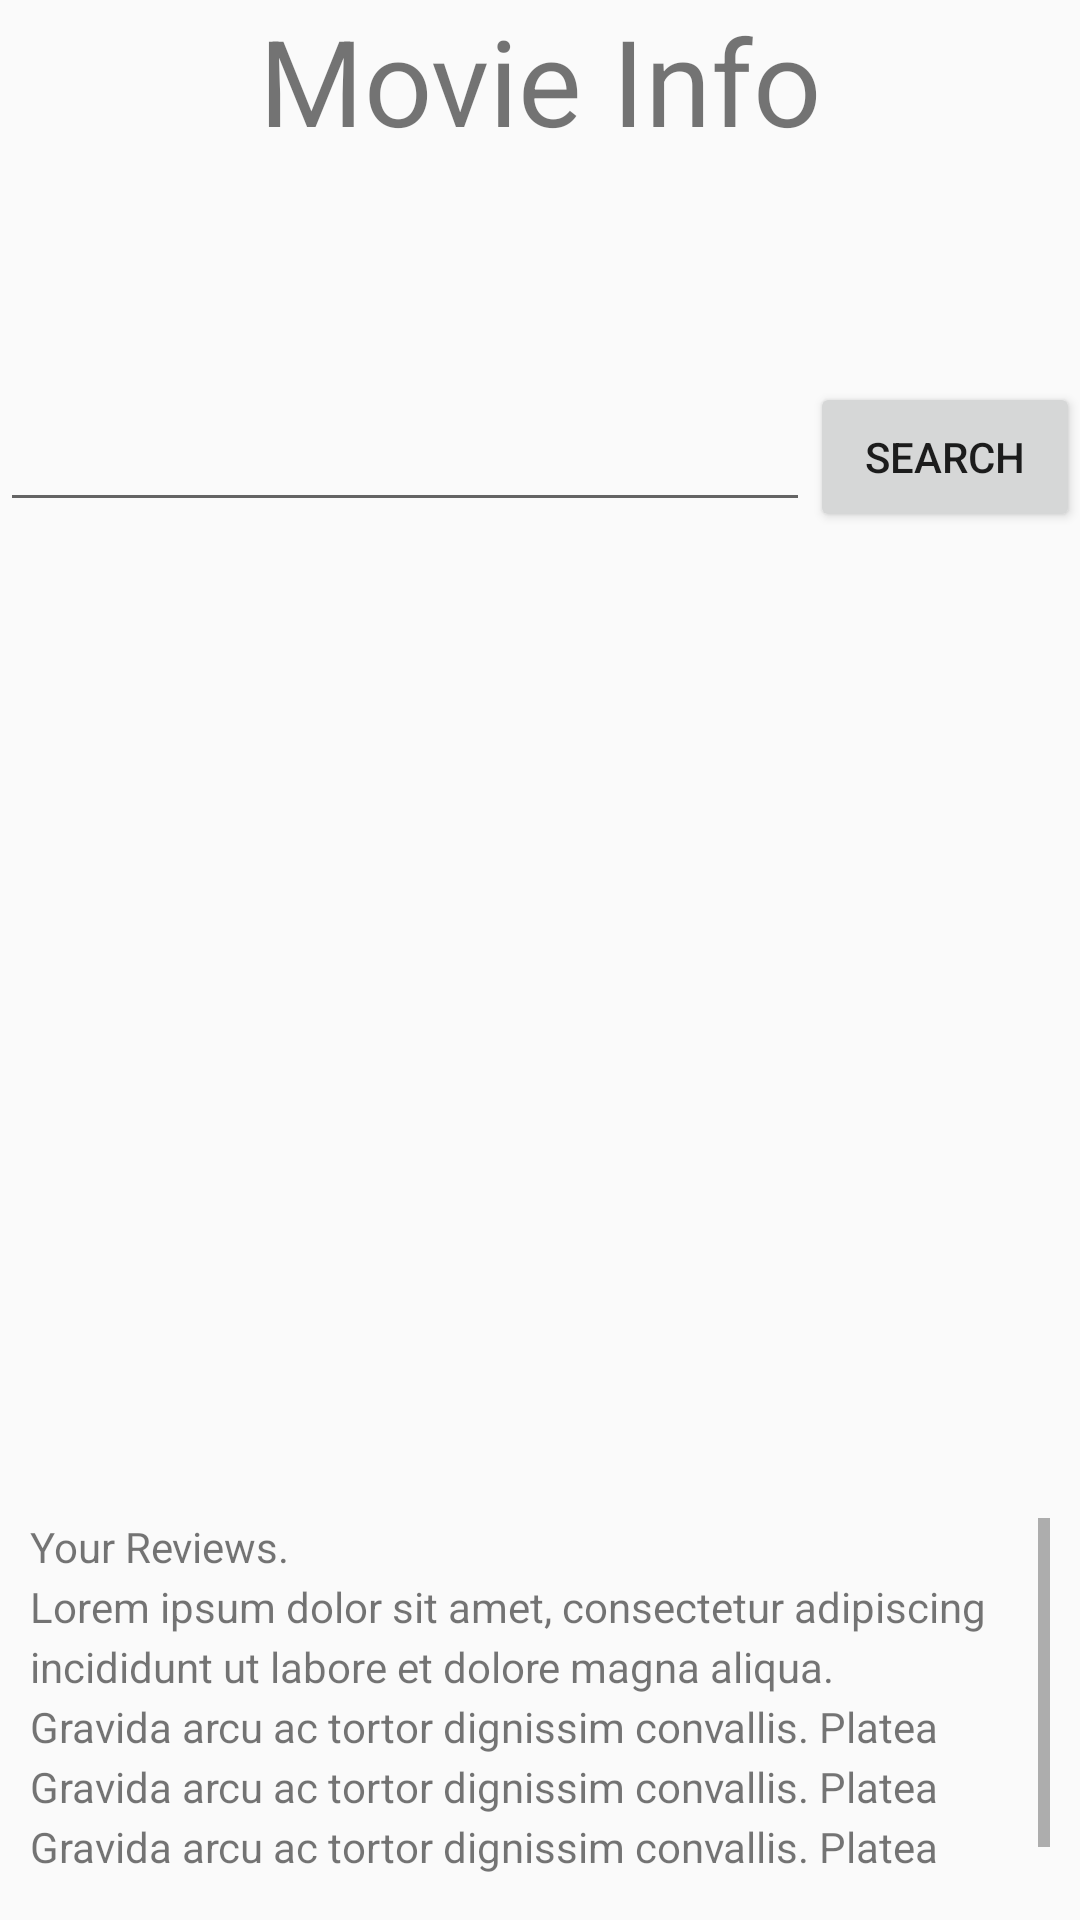

Android layout source for this screen:
<!-- AndroidManifest.xml: application theme AppTheme -->
<!-- res/layout/fragment_home.xml -->
<?xml version="1.0" encoding="utf-8"?>
<FrameLayout xmlns:android="http://schemas.android.com/apk/res/android"
    xmlns:tools="http://schemas.android.com/tools"
    android:layout_width="match_parent"
    android:layout_height="match_parent"
    tools:context=".HomeFragment">

    <LinearLayout
        android:layout_width="match_parent"
        android:layout_height="match_parent"
        android:orientation="vertical"
        android:weightSum="10">

        <TextView
            android:layout_width="match_parent"
            android:layout_height="0dp"
            android:textSize="40dp"
            android:text="Movie Info"
            android:textAlignment="center"
            android:layout_weight="2"/>

        <LinearLayout
            android:layout_width="match_parent"
            android:layout_height="0dp"
            android:orientation="horizontal"
            android:layout_weight="2"
            android:weightSum="4">

            <EditText
                android:id="@+id/searchText"
                android:text=""
                android:layout_width="0dp"
                android:layout_height="50dp"
                android:layout_weight="3"/>

            <Button
                android:layout_width="0dp"
                android:layout_height="50dp"
                android:text="Search"
                android:onClick="onSearchClicked"
                android:layout_weight="1"
                />
        </LinearLayout>

        <androidx.viewpager.widget.ViewPager
            android:id="@+id/newMovies"
            android:layout_width="match_parent"
            android:layout_height="0dp"
            android:layout_weight="4"
            />

        <ScrollView
            android:layout_width="match_parent"
            android:layout_height="0dp"
            android:layout_weight="2"
            android:layout_margin="10dp"
            >
            <LinearLayout
                android:layout_width="match_parent"
                android:layout_height="match_parent"
                android:orientation="vertical"
                >
                <TextView
                    android:layout_width="match_parent"
                    android:layout_height="20dp"
                    android:text="Your Reviews."
                    />
                <TextView
                    android:layout_width="match_parent"
                    android:layout_height="20dp"
                    android:text="Lorem ipsum dolor sit amet, consectetur adipiscing elit, sed do eiusmod tempor incididunt ut labore et dolore magna aliqua. "
                    />
                <TextView
                    android:layout_width="match_parent"
                    android:layout_height="20dp"
                    android:text="incididunt ut labore et dolore magna aliqua. "
                    />
                <TextView
                    android:layout_width="match_parent"
                    android:layout_height="20dp"
                    android:text="Gravida arcu ac tortor dignissim convallis. Platea dictumst quisque sagittis purus sit amet volutpat consequat."
                    />
                <TextView
                    android:layout_width="match_parent"
                    android:layout_height="20dp"
                    android:text="Gravida arcu ac tortor dignissim convallis. Platea dictumst quisque sagittis purus sit amet volutpat consequat."
                    />

                <TextView
                    android:layout_width="match_parent"
                    android:layout_height="20dp"
                    android:text="Gravida arcu ac tortor dignissim convallis. Platea dictumst quisque sagittis purus sit amet volutpat consequat."
                    />
                <TextView
                    android:layout_width="match_parent"
                    android:layout_height="20dp"
                    android:text="Gravida arcu ac tortor dignissim convallis. Platea dictumst quisque sagittis purus sit amet volutpat consequat."
                    />
            </LinearLayout>
        </ScrollView>
    </LinearLayout>
</FrameLayout>
<!-- resources referenced by this layout -->
<resources>
  <style name="AppTheme" parent="Theme.AppCompat.Light.NoActionBar">
      
      <item name="colorPrimary">@color/background</item>
      <item name="colorPrimaryDark">@color/background</item>
      <item name="colorAccent">@color/background</item>
    </style>
  <color name="background">#73767E</color>
</resources>
